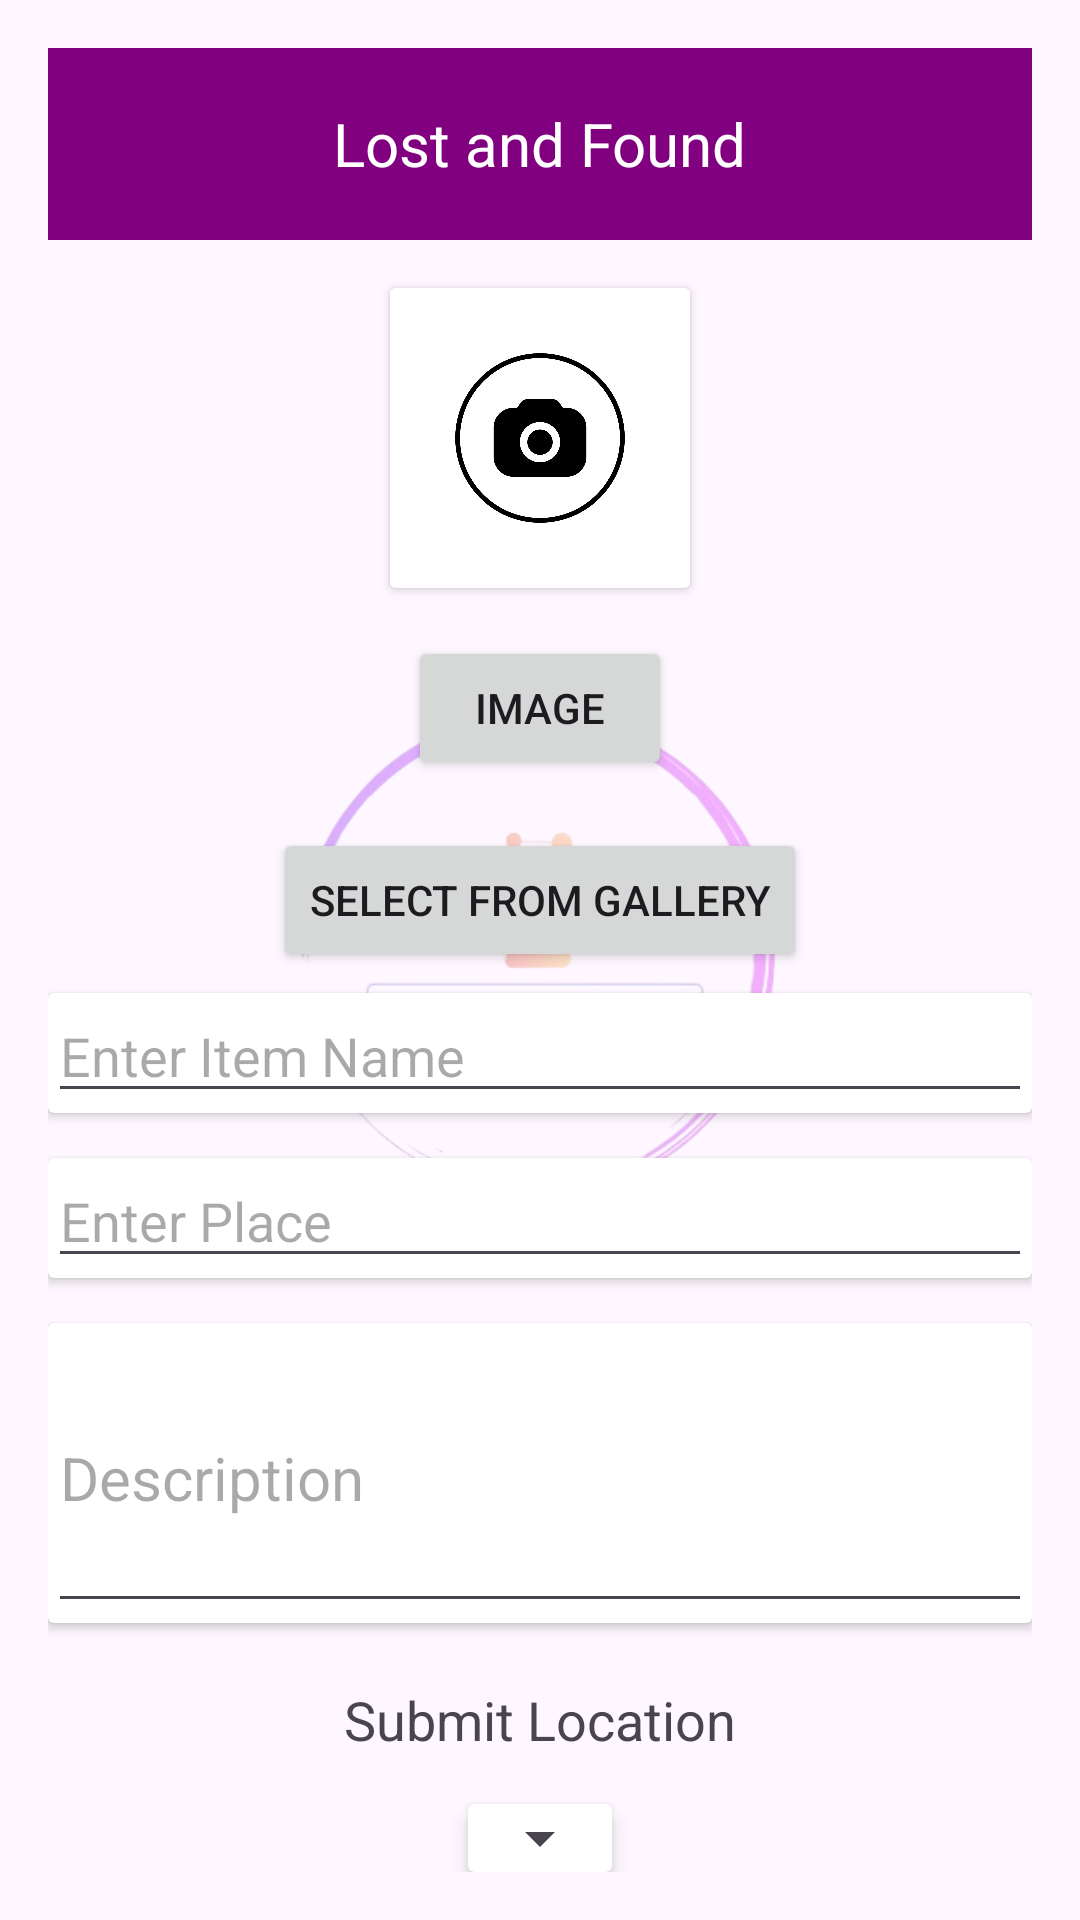

Reconstruct the res/layout file that produces this screen, plus the resources it refers to.
<!-- AndroidManifest.xml: application theme Theme.P2 -->
<!-- res/layout/activity_uploadfound.xml -->
<RelativeLayout xmlns:android="http://schemas.android.com/apk/res/android"
    xmlns:tools="http://schemas.android.com/tools"
    android:layout_width="match_parent"
    android:layout_height="match_parent"
    xmlns:app="http://schemas.android.com/apk/res-auto"
    android:padding="16dp"
    tools:context=".lostandfound.lostandfound">

    <ImageView
        android:id="@+id/logoImageView"
        android:layout_width="match_parent"
        android:layout_height="match_parent"
        android:src="@drawable/logo"
        android:alpha="0.3"
        android:scaleType="fitCenter" />

    
    <androidx.appcompat.widget.Toolbar
        android:id="@+id/toolbar"
        android:layout_width="match_parent"
        android:layout_height="?attr/actionBarSize"
        android:background="#800080"
        android:theme="@style/ThemeOverlay.AppCompat.Dark.ActionBar"
        android:elevation="4dp"
        android:layout_alignParentTop="true">

        <TextView
            android:id="@+id/toolbar_title"
            android:layout_width="wrap_content"
            android:layout_height="wrap_content"
            android:text="Lost and Found"
            android:textColor="#FFFFFF"
            android:textSize="20sp"
            android:layout_gravity="center"/>

    </androidx.appcompat.widget.Toolbar>

    
    <androidx.cardview.widget.CardView
        android:id="@+id/cardView"
        android:layout_width="wrap_content"
        android:layout_height="wrap_content"
        android:layout_below="@id/toolbar"
        android:layout_centerHorizontal="true"
        android:layout_marginTop="16dp">

        <ImageView
            android:id="@+id/capture"
            android:layout_width="100dp"
            android:layout_height="100dp"
            android:src="@drawable/capture"
            android:scaleType="fitCenter" />

    </androidx.cardview.widget.CardView>
    <Button
        android:id="@+id/captureButton"
        android:layout_width="wrap_content"
        android:layout_height="wrap_content"
        android:text="Image"
        android:layout_below="@id/cardView"
        android:layout_centerHorizontal="true"
        android:layout_marginTop="16dp" />

    <Button
        android:id="@+id/g1"
        android:layout_width="wrap_content"
        android:layout_height="wrap_content"
        android:text="Select from gallery"
        android:layout_below="@id/captureButton"
        android:layout_centerHorizontal="true"
        android:layout_marginTop="16dp" />

    
    <androidx.cardview.widget.CardView
        android:id="@+id/cardView1"
        android:layout_width="match_parent"
        android:layout_height="wrap_content"
        android:layout_below="@id/cardView"
        android:layout_centerHorizontal="true"
        android:layout_marginTop="135dp"
        android:padding="8dp">

        <EditText
            android:id="@+id/t1"
            android:layout_width="match_parent"
            android:layout_height="40dp"
            android:hint="Enter Item Name"
            android:textSize="18dp"
            tools:ignore="TouchTargetSizeCheck" />

    </androidx.cardview.widget.CardView>

    <androidx.cardview.widget.CardView
        android:id="@+id/cardView2"
        android:layout_width="match_parent"
        android:layout_height="wrap_content"
        android:layout_below="@id/cardView1"
        android:layout_centerHorizontal="true"
        android:layout_marginTop="15dp"
        android:padding="8dp">

        <EditText
            android:id="@+id/t2"
            android:layout_width="match_parent"
            android:layout_height="40dp"
            android:hint="Enter Place"
            android:textSize="18dp"
            tools:ignore="TouchTargetSizeCheck" />

    </androidx.cardview.widget.CardView>

    <androidx.cardview.widget.CardView
        android:id="@+id/cardView3"
        android:layout_width="match_parent"
        android:layout_height="wrap_content"
        android:layout_below="@id/cardView2"
        android:layout_centerHorizontal="true"
        android:layout_marginTop="15dp"
        android:padding="8dp">

        <EditText
            android:id="@+id/t3"
            android:layout_width="match_parent"
            android:layout_height="100dp"
            android:hint="Description"
            android:textSize="20dp" />

    </androidx.cardview.widget.CardView>

    
    <TextView
        android:id="@+id/s1"
        android:layout_width="wrap_content"
        android:layout_height="wrap_content"
        android:text="Submit Location"
        android:textSize="18dp"
        android:layout_below="@id/cardView3"
        android:layout_centerHorizontal="true"
        android:layout_marginTop="20dp" />

    <androidx.cardview.widget.CardView
        android:id="@+id/spinnerCardView"
        android:layout_width="wrap_content"
        android:layout_height="wrap_content"
        android:layout_below="@id/s1"
        android:layout_centerHorizontal="true"
        android:layout_marginTop="16dp"
        android:padding="8dp"
        android:background="#FFFFFF"
        app:cardElevation="4dp">

        
        <Spinner
            android:id="@+id/locationSpinner"
            android:layout_width="match_parent"
            android:layout_height="wrap_content"
            android:minHeight="48dp" />

    </androidx.cardview.widget.CardView>

    
    <Button
        android:id="@+id/uplbtn"
        android:layout_width="wrap_content"
        android:layout_height="wrap_content"
        android:text="Upload"
        android:textSize="18dp"
        android:layout_below="@id/spinnerCardView"
        android:layout_centerHorizontal="true"
        android:layout_marginTop="16dp" />


    <ProgressBar
        android:id="@+id/p1"
        android:layout_width="wrap_content"
        android:layout_height="wrap_content"
        android:layout_below="@id/uplbtn"
        android:layout_centerHorizontal="true"
        android:layout_marginTop="16dp"
        android:visibility="gone" />

</RelativeLayout>
<!-- resources referenced by this layout -->
<resources>
  <!-- drawable capture: jpg bitmap (drawable, 54366 bytes) -->
  <!-- drawable logo: png bitmap (drawable, 73395 bytes) -->
  <style name="Theme.P2" parent="Base.Theme.P2" />
  <style name="Base.Theme.P2" parent="Theme.Material3.DayNight.NoActionBar">
          
          
      </style>
</resources>
